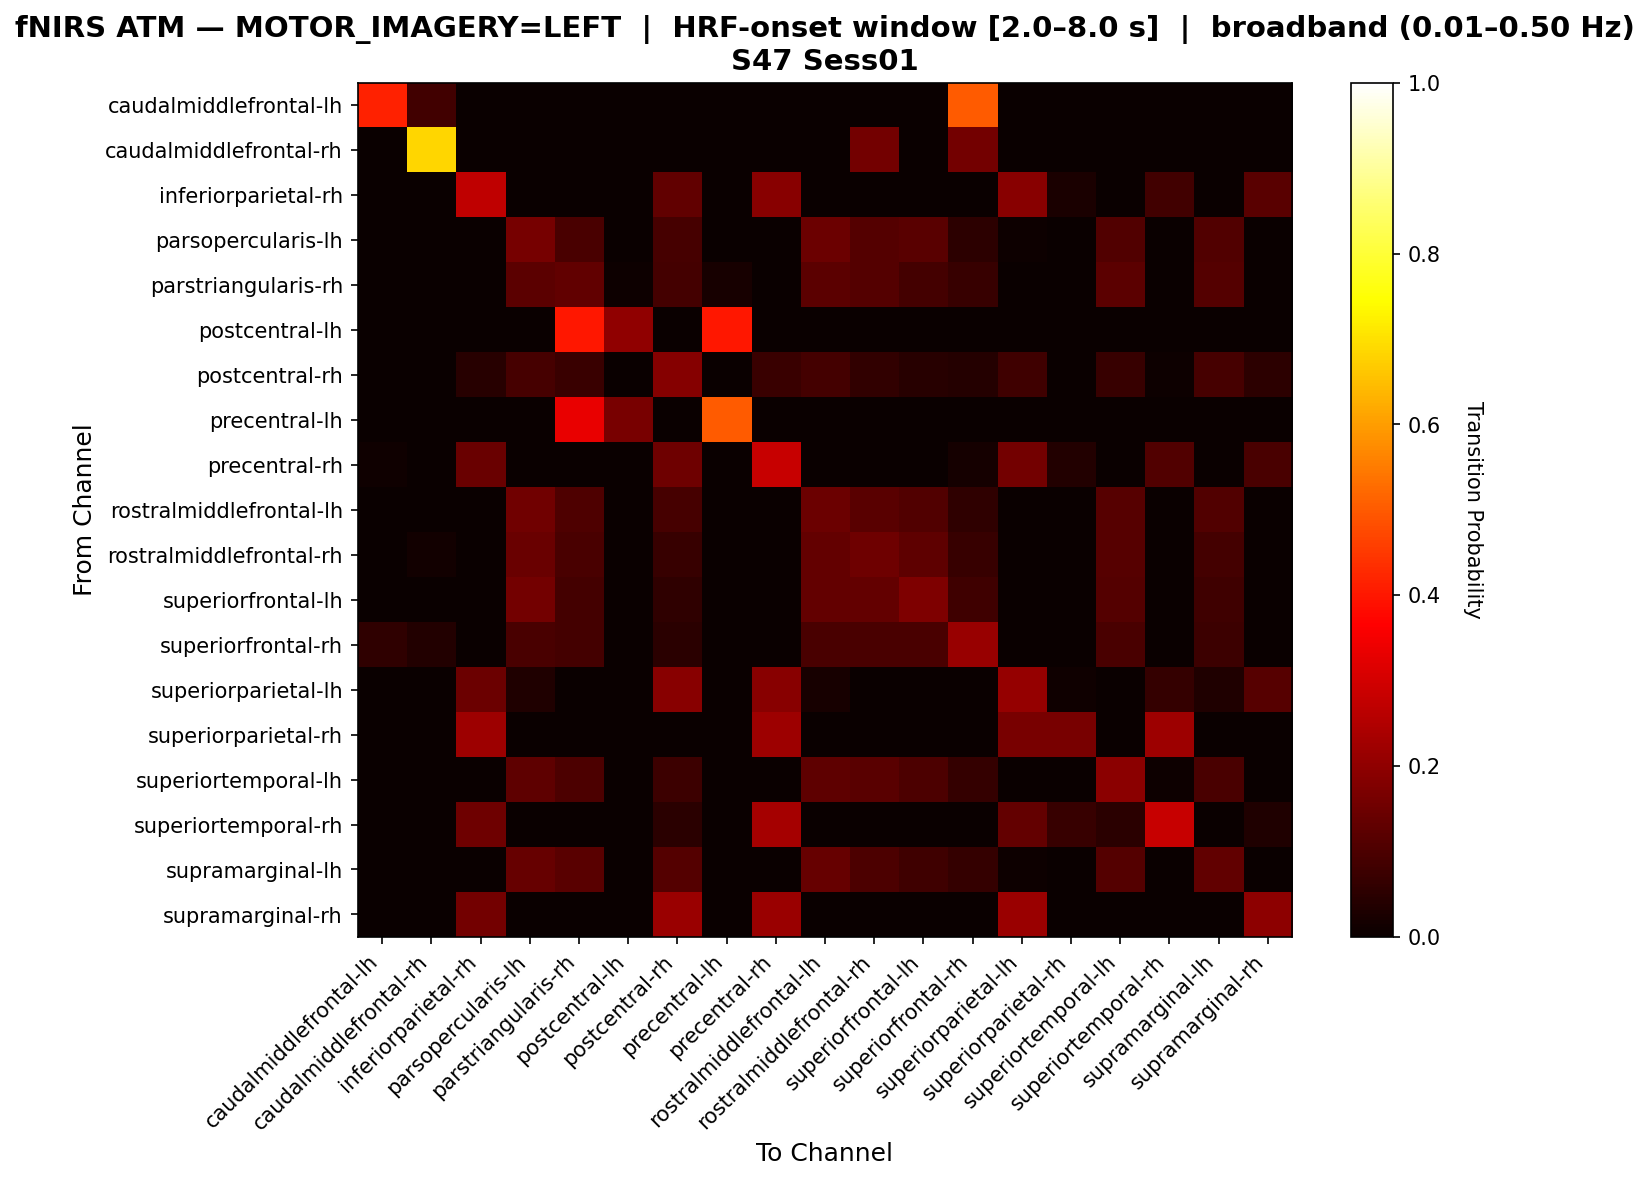

Values plotted in this chart, from the file beside it:
, caudalmiddlefrontal-lh, caudalmiddlefrontal-rh, inferiorparietal-rh, parsopercularis-lh, parstriangularis-rh, postcentral-lh, postcentral-rh, precentral-lh, precentral-rh, rostralmiddlefrontal-lh, rostralmiddlefrontal-rh, superiorfrontal-lh, superiorfrontal-rh, superiorparietal-lh, superiorparietal-rh, superiortemporal-lh, superiortemporal-rh, supramarginal-lh, supramarginal-rh
caudalmiddlefrontal-lh, 0.4167, 0.08333, 0.0, 0.0, 0.0, 0.0, 0.0, 0.0, 0.0, 0.0, 0.0, 0.0, 0.5, 0.0, 0.0, 0.0, 0.0, 0.0, 0.0
caudalmiddlefrontal-rh, 0.0, 0.6842, 0.0, 0.0, 0.0, 0.0, 0.0, 0.0, 0.0, 0.0, 0.1579, 0.0, 0.1579, 0.0, 0.0, 0.0, 0.0, 0.0, 0.0
inferiorparietal-rh, 0.0, 0.0, 0.2706, 0.0, 0.0, 0.0, 0.1294, 0.0, 0.1882, 0.0, 0.0, 0.0, 0.0, 0.1882, 0.02353, 0.0, 0.08235, 0.0, 0.1176
parsopercularis-lh, 0.0, 0.0, 0.0, 0.1613, 0.09677, 0.0, 0.0914, 0.0, 0.0, 0.1452, 0.1129, 0.1183, 0.05376, 0.005376, 0.0, 0.1075, 0.0, 0.1075, 0.0
parstriangularis-rh, 0.0, 0.0, 0.0, 0.1241, 0.131, 0.006897, 0.08966, 0.02069, 0.0, 0.1241, 0.1103, 0.08966, 0.06897, 0.0, 0.0, 0.1241, 0.0, 0.1103, 0.0
postcentral-lh, 0.0, 0.0, 0.0, 0.0, 0.4, 0.2, 0.0, 0.4, 0.0, 0.0, 0.0, 0.0, 0.0, 0.0, 0.0, 0.0, 0.0, 0.0, 0.0
postcentral-rh, 0.0, 0.0, 0.04412, 0.09314, 0.07353, 0.0, 0.1863, 0.0, 0.07353, 0.08824, 0.05882, 0.04412, 0.03922, 0.07843, 0.0, 0.06863, 0.004902, 0.09314, 0.05392
precentral-lh, 0.0, 0.0, 0.0, 0.0, 0.3333, 0.1667, 0.0, 0.5, 0.0, 0.0, 0.0, 0.0, 0.0, 0.0, 0.0, 0.0, 0.0, 0.0, 0.0
precentral-rh, 0.00885, 0.0, 0.1416, 0.0, 0.0, 0.0, 0.1504, 0.0, 0.2832, 0.0, 0.0, 0.0, 0.0177, 0.1593, 0.0354, 0.0, 0.1062, 0.0, 0.09735
rostralmiddlefrontal-lh, 0.0, 0.0, 0.0, 0.1534, 0.1023, 0.0, 0.09091, 0.0, 0.0, 0.1477, 0.1193, 0.108, 0.05682, 0.0, 0.0, 0.1136, 0.0, 0.108, 0.0
rostralmiddlefrontal-rh, 0.0, 0.01351, 0.0, 0.1419, 0.09459, 0.0, 0.06757, 0.0, 0.0, 0.1351, 0.1486, 0.1284, 0.06757, 0.0, 0.0, 0.1149, 0.0, 0.08784, 0.0
superiorfrontal-lh, 0.0, 0.0, 0.0, 0.1562, 0.08594, 0.0, 0.05469, 0.0, 0.0, 0.1328, 0.1328, 0.1719, 0.07812, 0.0, 0.0, 0.1094, 0.0, 0.07812, 0.0
superiorfrontal-rh, 0.05769, 0.03846, 0.0, 0.09615, 0.08654, 0.0, 0.04808, 0.0, 0.0, 0.09615, 0.09615, 0.09615, 0.2115, 0.0, 0.0, 0.09615, 0.0, 0.07692, 0.0
superiorparietal-lh, 0.0, 0.0, 0.1458, 0.03125, 0.0, 0.0, 0.1875, 0.0, 0.1875, 0.02083, 0.0, 0.0, 0.0, 0.2083, 0.01042, 0.0, 0.0625, 0.03125, 0.1146
superiorparietal-rh, 0.0, 0.0, 0.2222, 0.0, 0.0, 0.0, 0.0, 0.0, 0.2222, 0.0, 0.0, 0.0, 0.0, 0.1667, 0.1667, 0.0, 0.2222, 0.0, 0.0
superiortemporal-lh, 0.0, 0.0, 0.0, 0.125, 0.1, 0.0, 0.075, 0.0, 0.0, 0.125, 0.1187, 0.1, 0.0625, 0.0, 0.0, 0.1938, 0.00625, 0.09375, 0.0
superiortemporal-rh, 0.0, 0.0, 0.15, 0.0, 0.0, 0.0, 0.05, 0.0, 0.2333, 0.0, 0.0, 0.0, 0.0, 0.1333, 0.06667, 0.05, 0.2833, 0.0, 0.03333
supramarginal-lh, 0.0, 0.0, 0.0, 0.1382, 0.1184, 0.0, 0.1118, 0.0, 0.0, 0.1382, 0.09868, 0.07895, 0.06579, 0.006579, 0.0, 0.1118, 0.0, 0.1316, 0.0
supramarginal-rh, 0.0, 0.0, 0.1569, 0.0, 0.0, 0.0, 0.2157, 0.0, 0.2157, 0.0, 0.0, 0.0, 0.0, 0.2157, 0.0, 0.0, 0.0, 0.0, 0.1961
